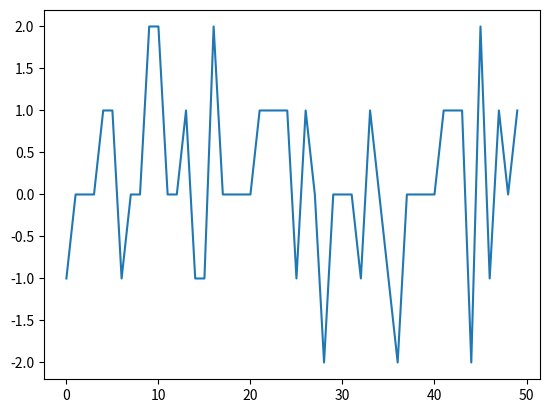

This chart was generated by the following Python code:
'''
Crea un dataset autogenerandolo monolineare con 50 numeri random 
e cambia la sua forma in 10 file da 5, 
normalizza i valori e rendili interi ,
 nessun valore deve essere uguale a un altro sulla stessa linea della collezione
  dopodiché stampa un grafico che lo rappresenti. 
'''

import numpy as np
import matplotlib.pyplot as plt

# Crea un dataset monolineare

np.random.seed(666)
#numeri = np.random.randint(1, 100, size=(50,))
size = 50
numeri = []
n_iter = 0
while len(numeri) < size and n_iter < 100:
    # genero cinque dati alla volta per assicurarmi che siano tutti diversi in gruppi da ccinque
    riga = np.random.randint(1, 100, size=(5,))
    print(f"Riga prodotta: {riga}")
    n_iter += 1
    if len(list(riga)) == len(set(riga)):
        numeri.extend(riga)
        print(f"Riga aggiunta: {riga}")
    

data = np.array(numeri)

print("\nDati prodotti")
print(data)

# reshape in 10 rows of 5 numbers each

data = data.reshape((10, 5))
print("Dati Reshaped:")
print(data)

# Normalizza i valori 
# calcolo media e dev standard
means = data.mean(axis=0)
stds = data.std(axis=0)

# Normalizza i valori
normalized_data = (data - means) / stds
normalized_data = normalized_data.round().astype(int)
print("Dati Normalizzati:")
print(normalized_data)

# Nessun valore deve essere uguale a un altro sulla stessa linea della collezione
for i in range(len(normalized_data)):
    if len(normalized_data[i]) != len(set(normalized_data[i])):
        print(f"Sulla riga {i+1} ci sono almeno due numeri uguali")
        for j in range(len(normalized_data[i])):
            for k in range(len(normalized_data[j])):
                if normalized_data[i][j] == normalized_data[i][k] and j != k:
                    normalized_data[i][k] += 0.1
            
            
        

print(normalized_data)

# Stampa un grafico
plt.plot(normalized_data.flatten())
plt.show()